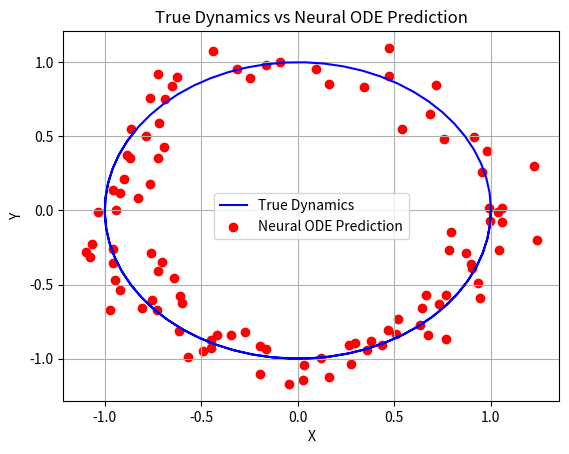

Generate this figure with matplotlib:
import numpy as np
import matplotlib.pyplot as plt
from scipy.integrate import solve_ivp

def true_dynamics(t, y):
    dydt = [y[1], -y[0]]  
    return dydt


t_span = [0, 10]
y0 = [1, 0]
sol = solve_ivp(true_dynamics, t_span, y0, t_eval=np.linspace(0, 10, 100))


plt.plot(sol.y[0], sol.y[1], label="True Dynamics", color="blue")


predicted_x = sol.y[0] + np.random.normal(0, 0.1, size=sol.y[0].shape)
predicted_y = sol.y[1] + np.random.normal(0, 0.1, size=sol.y[1].shape)
plt.scatter(predicted_x, predicted_y, color="red", label="Neural ODE Prediction")

plt.title("True Dynamics vs Neural ODE Prediction")
plt.xlabel("X")
plt.ylabel("Y")
plt.legend()
plt.grid()
plt.show()